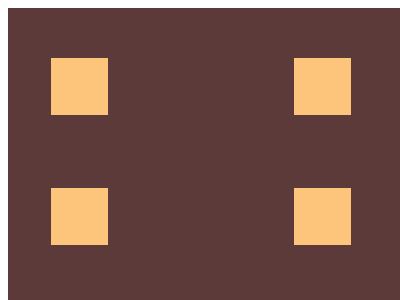

Reproduce this picture with HTML and CSS.

<!-- file: index.html -->
<!DOCTYPE html>
<html lang="en">
<head>
    <meta charset="UTF-8">
    <meta name="viewport" content="width=device-width, initial-scale=1.0">
    <title>Document</title>
    <link rel="stylesheet" href="style.css">
</head>
<body>
    <div class="contanier">
        <div class="box1"></div>
        <div class="box2"></div>
        <div class="box3"></div>
        <div class="box4"></div>
    </div>
    
</body>
</html>

/* file: style.css */
.contanier{
    width: 400px;
    height: 300px;
    
    background-color: #5d3a3a;
    position: relative;
}
.box1{
    aspect-ratio: 1/1;
    background-color: #fdc57b;
    width: calc(100% * 1/7);
    position: absolute;
    top: calc(100% * 1/6) ;
    right: calc(100% * 3/4);
}
.box2{
    aspect-ratio: 1/1;
    background-color: #fdc57b;
    width: calc(100% * 1/7);
    position: absolute;
    top: calc(100% * 1/6) ;
    right: calc(100% * 1/7);
}
.box3{
    aspect-ratio: 1/1;
    background-color: #fdc57b;
    width: calc(100% * 1/7);
    position: absolute;
    top: calc(100% * 3/5) ;
    right: calc(100% * 3/4);
}
.box4{
    aspect-ratio: 1/1;
    background-color: #fdc57b;
    width: calc(100% * 1/7);
    position: absolute;
    top: calc(100% * 3/5) ;
    right: calc(100% * 1/7);
}